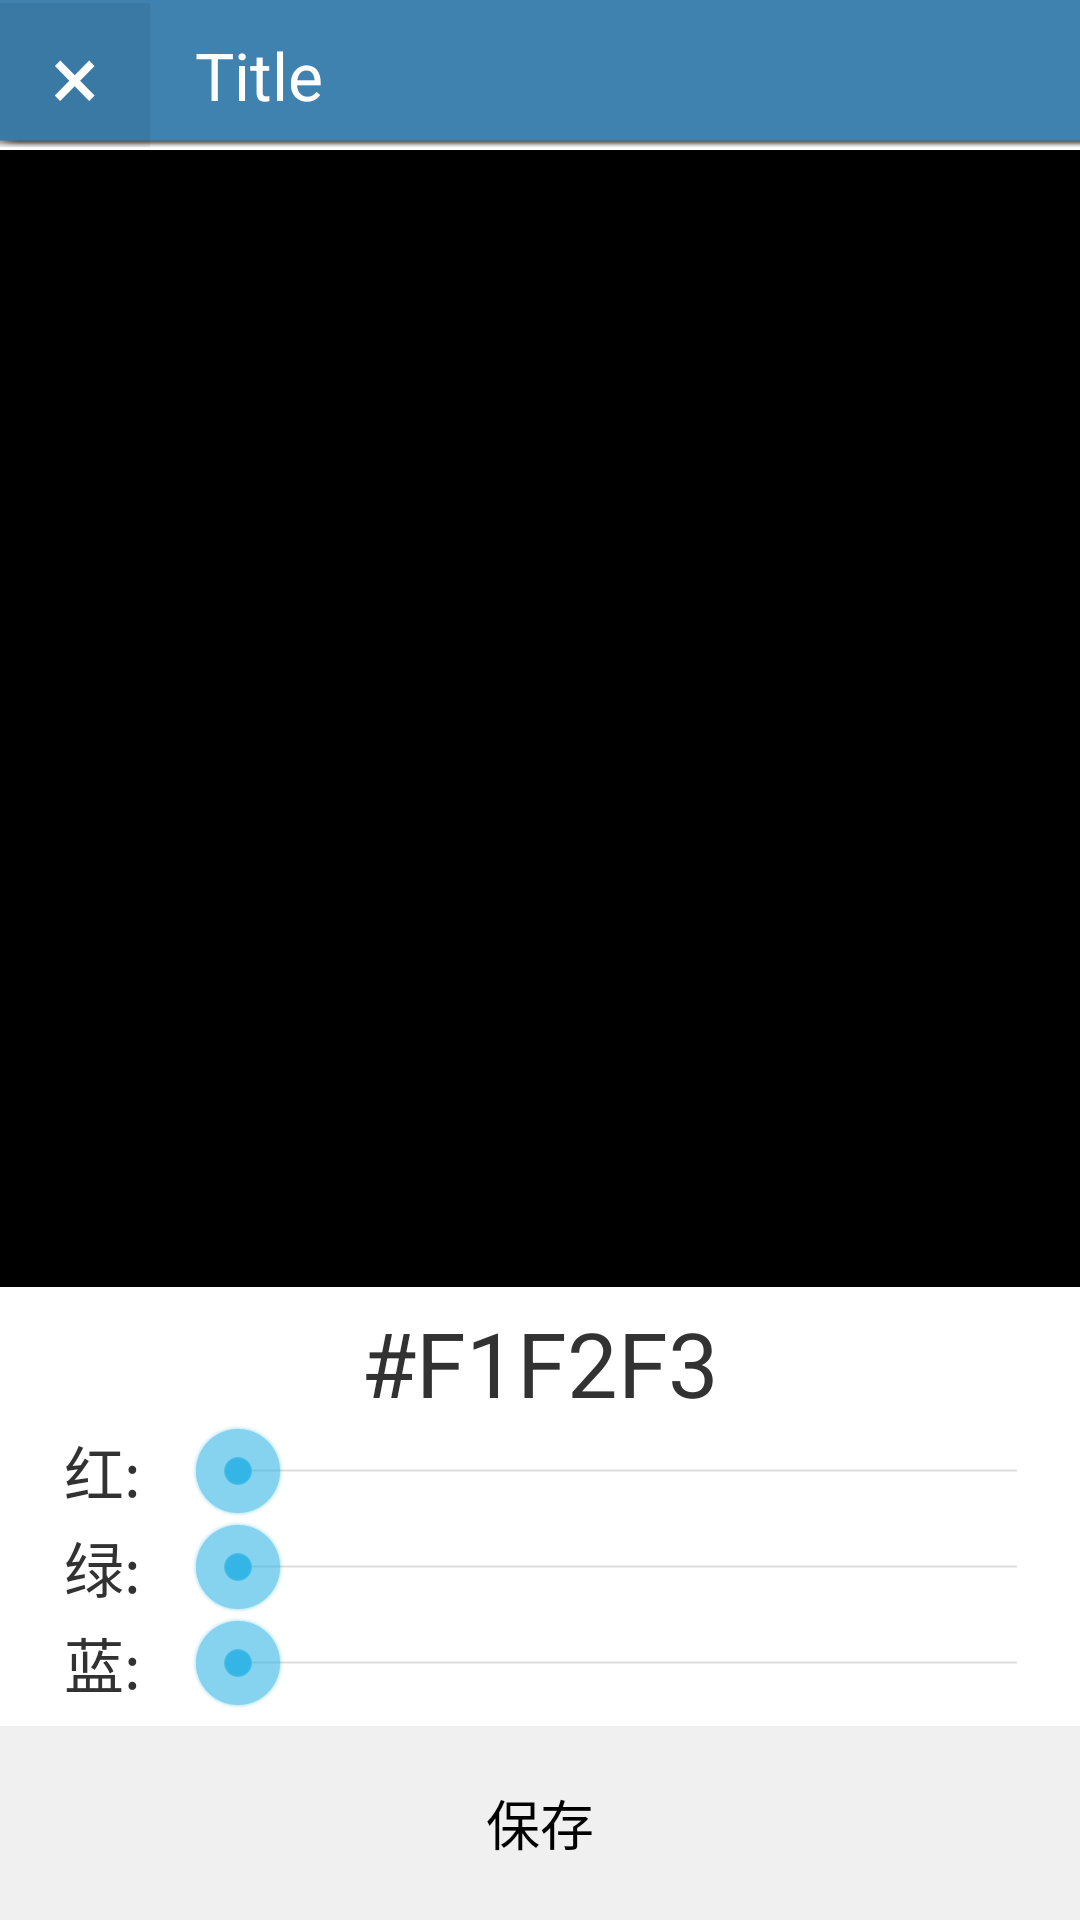

Layout XML and referenced resources for this Android screen:
<!-- AndroidManifest.xml: application theme AppTheme -->
<!-- res/layout/layout_add.xml -->
<LinearLayout xmlns:android="http://schemas.android.com/apk/res/android"
    android:layout_width="fill_parent"
    android:layout_height="fill_parent"
    android:orientation="vertical" >

    <include layout="@layout/layout_title" />

    <View
        android:layout_weight="20"
        android:layout_width="match_parent"
        android:layout_height="50dp"
        android:background="#FF000000" >
    </View>

    <LinearLayout
        android:layout_width="match_parent"
        android:layout_height="wrap_content"
        android:orientation="vertical"
        android:padding="5dp" >

        <TextView
            android:id="@+id/textView4"
            android:layout_width="match_parent"
            android:layout_height="wrap_content"
            android:textSize="30sp"
             android:gravity="center"
            android:text="#F1F2F3" />

        <LinearLayout
            android:layout_width="match_parent"
            android:layout_height="wrap_content"
            android:orientation="horizontal" >

            <TextView
                android:id="@+id/textView1"
                android:layout_width="0dp"
                android:layout_height="match_parent"
                android:layout_weight="1"
                android:gravity="center"
                android:text="红:"
                android:textSize="20sp" />

            <SeekBar
                android:id="@+id/seekBar1"
                android:layout_width="0dp"
                android:layout_height="match_parent"
                android:layout_weight="5"
                android:gravity="center" />
        </LinearLayout>

        <LinearLayout
            android:layout_width="match_parent"
            android:layout_height="wrap_content"
            android:orientation="horizontal" >

            <TextView
                android:id="@+id/textView2"
                android:layout_width="0dp"
                android:layout_height="match_parent"
                android:layout_weight="1"
                android:gravity="center"
                android:text="绿:"
                android:textSize="20sp" />

            <SeekBar
                android:id="@+id/seekBar2"
                android:layout_width="0dp"
                android:layout_height="match_parent"
                android:layout_weight="5"
                android:gravity="center" />
        </LinearLayout>

        <LinearLayout
            android:layout_width="match_parent"
            android:layout_height="wrap_content"
            android:orientation="horizontal" >

            <TextView
                android:id="@+id/textView3"
                android:layout_width="0dp"
                android:layout_height="match_parent"
                android:layout_weight="1"
                android:gravity="center"
                android:text="蓝:"
                android:textSize="20sp" />

            <SeekBar
                android:id="@+id/seekBar3"
                android:layout_width="0dp"
                android:layout_height="match_parent"
                android:layout_weight="5"
                android:gravity="center" />
        </LinearLayout>
    </LinearLayout>

    <Button
        android:layout_weight="1"
        android:id="@+id/button1"
        android:layout_width="match_parent"
        android:layout_height="wrap_content"
        android:background="#FFF0F0F0"
        android:text="保存" />

</LinearLayout>
<!-- res/layout/layout_title.xml (included above) -->
<?xml version="1.0" encoding="utf-8"?>

<LinearLayout xmlns:android="http://schemas.android.com/apk/res/android"
    android:layout_width="match_parent"
    android:layout_height="50dp"
    android:background="@drawable/title"
    android:orientation="horizontal" >

    <Button
        android:id="@+id/button1"
        android:onClick="btnExit"
        android:layout_width="50dp"
        android:layout_height="48dp"
        android:text="×" 
        android:textSize="30dp"
        android:layout_gravity="center"
        android:textColor="#FFFFFFFF"
        android:background="#0F000000"/>

    <TextView
        android:id="@+id/text_title"
        android:layout_width="wrap_content"
        android:layout_height="wrap_content"
        android:text="Title"
        android:layout_gravity="center"
        android:paddingLeft="15dp"
        android:textColor="#FFFFFFFF"
        android:textAppearance="?android:attr/textAppearanceLarge" />

</LinearLayout>
<!-- resources referenced by this layout -->
<resources>
  <!-- drawable title: png bitmap (drawable-xxhdpi, 18874 bytes) -->
  <style name="AppTheme" parent="AppBaseTheme">
          
      </style>
  <style name="AppBaseTheme" parent="android:Theme.Holo.Light.NoActionBar">
          
      </style>
</resources>
